Photos from the image-classification dataset "DATA" in the GitHub repository alekswi/biai. Its 30 classes are: apple, banana, broccoli, carrots, cauliflower, chili, coconut, cucumber, custard apple, dates, dragon fruit, egg, garlic, grape, green lemon, jackfruit, kiwi, mango, okra, onion, orange, papaya, peanut, pineapple, pomegranate, star fruit, strawberry, sweet potato, watermelon, white mushroom.

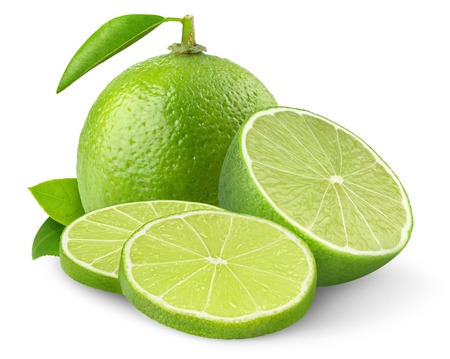
Label: green lemon

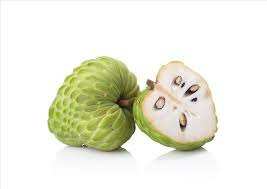
Label: custard apple

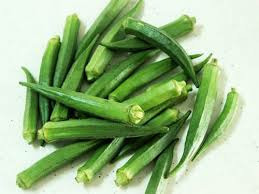
Label: okra

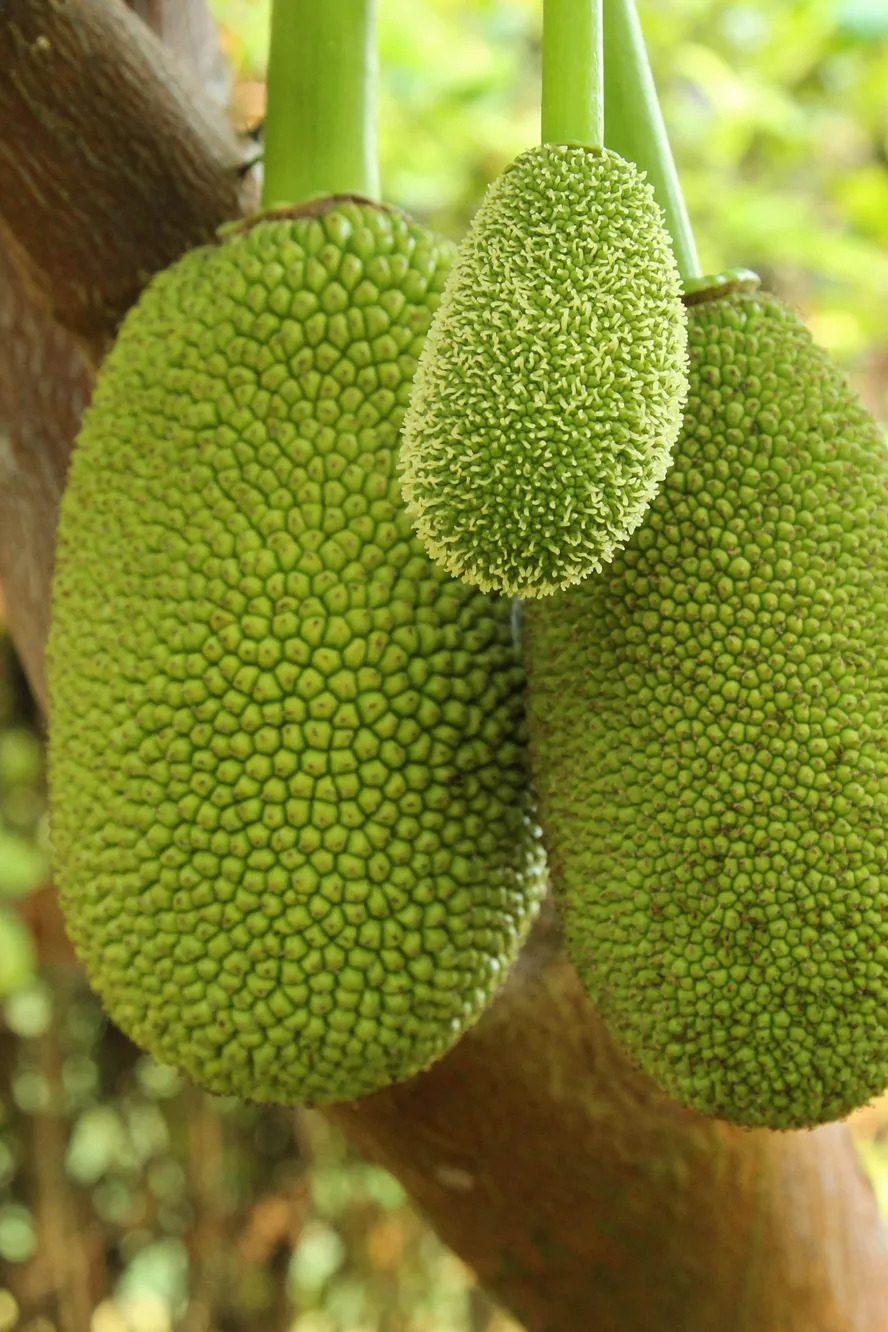
Label: jackfruit
